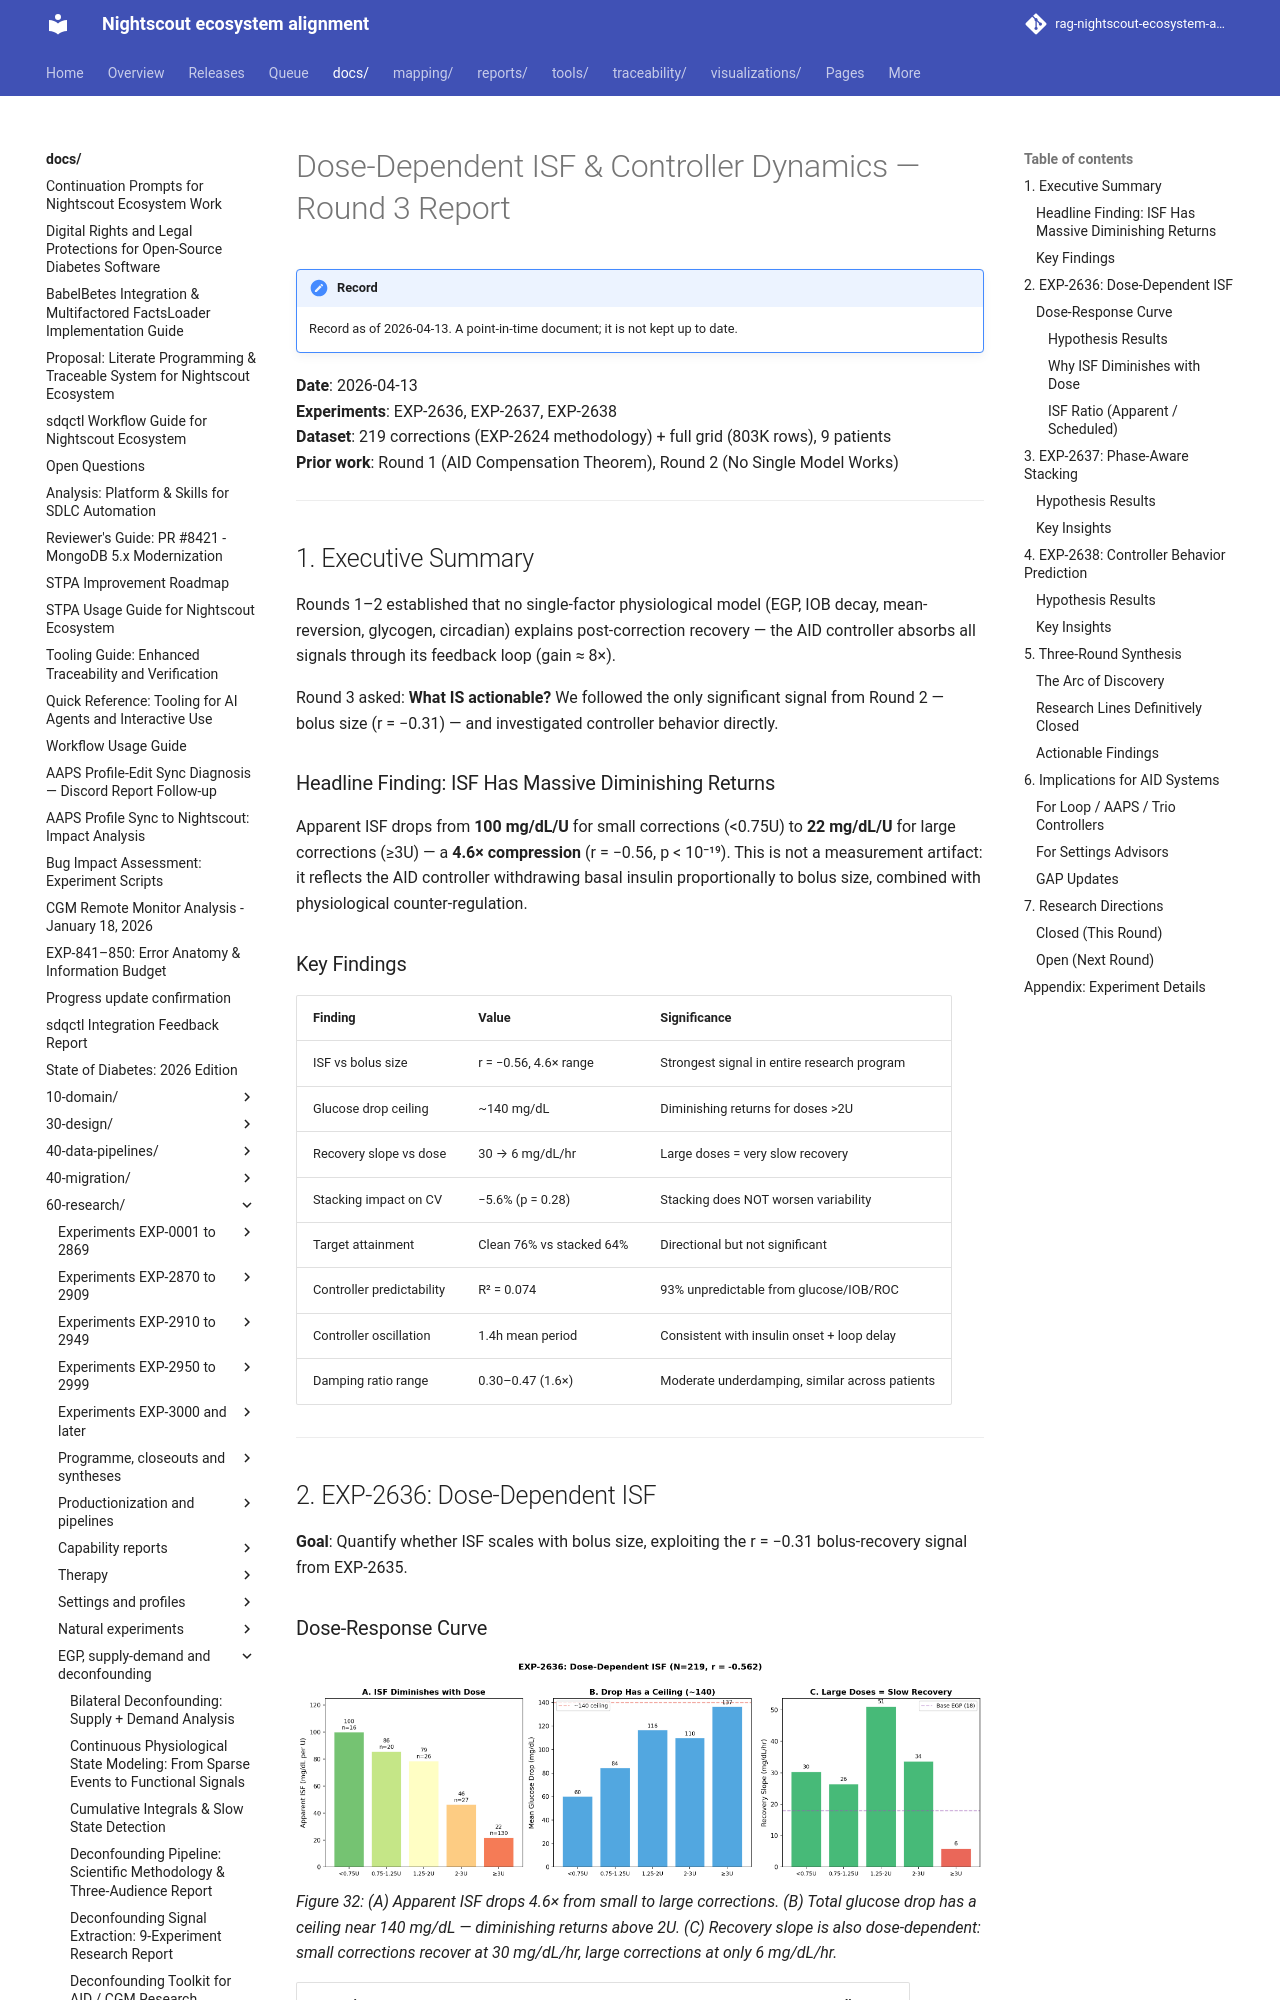

repository: bewest/rag-nightscout-ecosystem-alignment · page: docs/60-research/egp-dose-isf-report-2026-04-13.html · generator: mkdocs

# Dose-Dependent ISF & Controller Dynamics — Round 3 Report

**Date**: 2026-04-13  
**Experiments**: EXP-2636, EXP-2637, EXP-2638  
**Dataset**: 219 corrections (EXP-2624 methodology) + full grid (803K rows), 9 patients  
**Prior work**: Round 1 (AID Compensation Theorem), Round 2 (No Single Model Works)

---

## 1. Executive Summary

Rounds 1–2 established that no single-factor physiological model (EGP, IOB decay,
mean-reversion, glycogen, circadian) explains post-correction recovery — the AID
controller absorbs all signals through its feedback loop (gain ≈ 8×).

Round 3 asked: **What IS actionable?** We followed the only significant signal from
Round 2 — bolus size (r = −0.31) — and investigated controller behavior directly.

### Headline Finding: ISF Has Massive Diminishing Returns

Apparent ISF drops from **100 mg/dL/U** for small corrections (<0.75U) to **22 mg/dL/U**
for large corrections (≥3U) — a **4.6× compression** (r = −0.56, p < 10⁻¹⁹). This is
not a measurement artifact: it reflects the AID controller withdrawing basal insulin
proportionally to bolus size, combined with physiological counter-regulation.

### Key Findings

| Finding | Value | Significance |
|---------|-------|-------------|
| ISF vs bolus size | r = −0.56, 4.6× range | Strongest signal in entire research program |
| Glucose drop ceiling | ~140 mg/dL | Diminishing returns for doses >2U |
| Recovery slope vs dose | 30 → 6 mg/dL/hr | Large doses = very slow recovery |
| Stacking impact on CV | −5.6% (p = 0.28) | Stacking does NOT worsen variability |
| Target attainment | Clean 76% vs stacked 64% | Directional but not significant |
| Controller predictability | R² = 0.074 | 93% unpredictable from glucose/IOB/ROC |
| Controller oscillation | 1.4h mean period | Consistent with insulin onset + loop delay |
| Damping ratio range | 0.30–0.47 (1.6×) | Moderate underdamping, similar across patients |

---

## 2. EXP-2636: Dose-Dependent ISF

**Goal**: Quantify whether ISF scales with bolus size, exploiting the r = −0.31
bolus-recovery signal from EXP-2635.

### Dose-Response Curve

![Dose Response](../../visualizations/egp-deconfounding/fig32_dose_response.png)
*Figure 32: (A) Apparent ISF drops 4.6× from small to large corrections.
(B) Total glucose drop has a ceiling near 140 mg/dL — diminishing returns above 2U.
(C) Recovery slope is also dose-dependent: small corrections recover at 30 mg/dL/hr,
large corrections at only 6 mg/dL/hr.*

| Dose Bin | N | Apparent ISF | Drop | Recovery | Nadir |
|----------|---|-------------|------|----------|-------|
| <0.75U | 16 | 100 mg/dL/U | 60 mg/dL | 30 mg/dL/hr | 2.86h |
| 0.75–1.25U | 20 | 86 | 84 | 26 | 3.14h |
| 1.25–2U | 26 | 79 | 117 | 51 | 2.96h |
| 2–3U | 27 | 46 | 110 | 34 | 3.11h |
| ≥3U | 130 | 22 | 137 | 6 | 3.23h |
